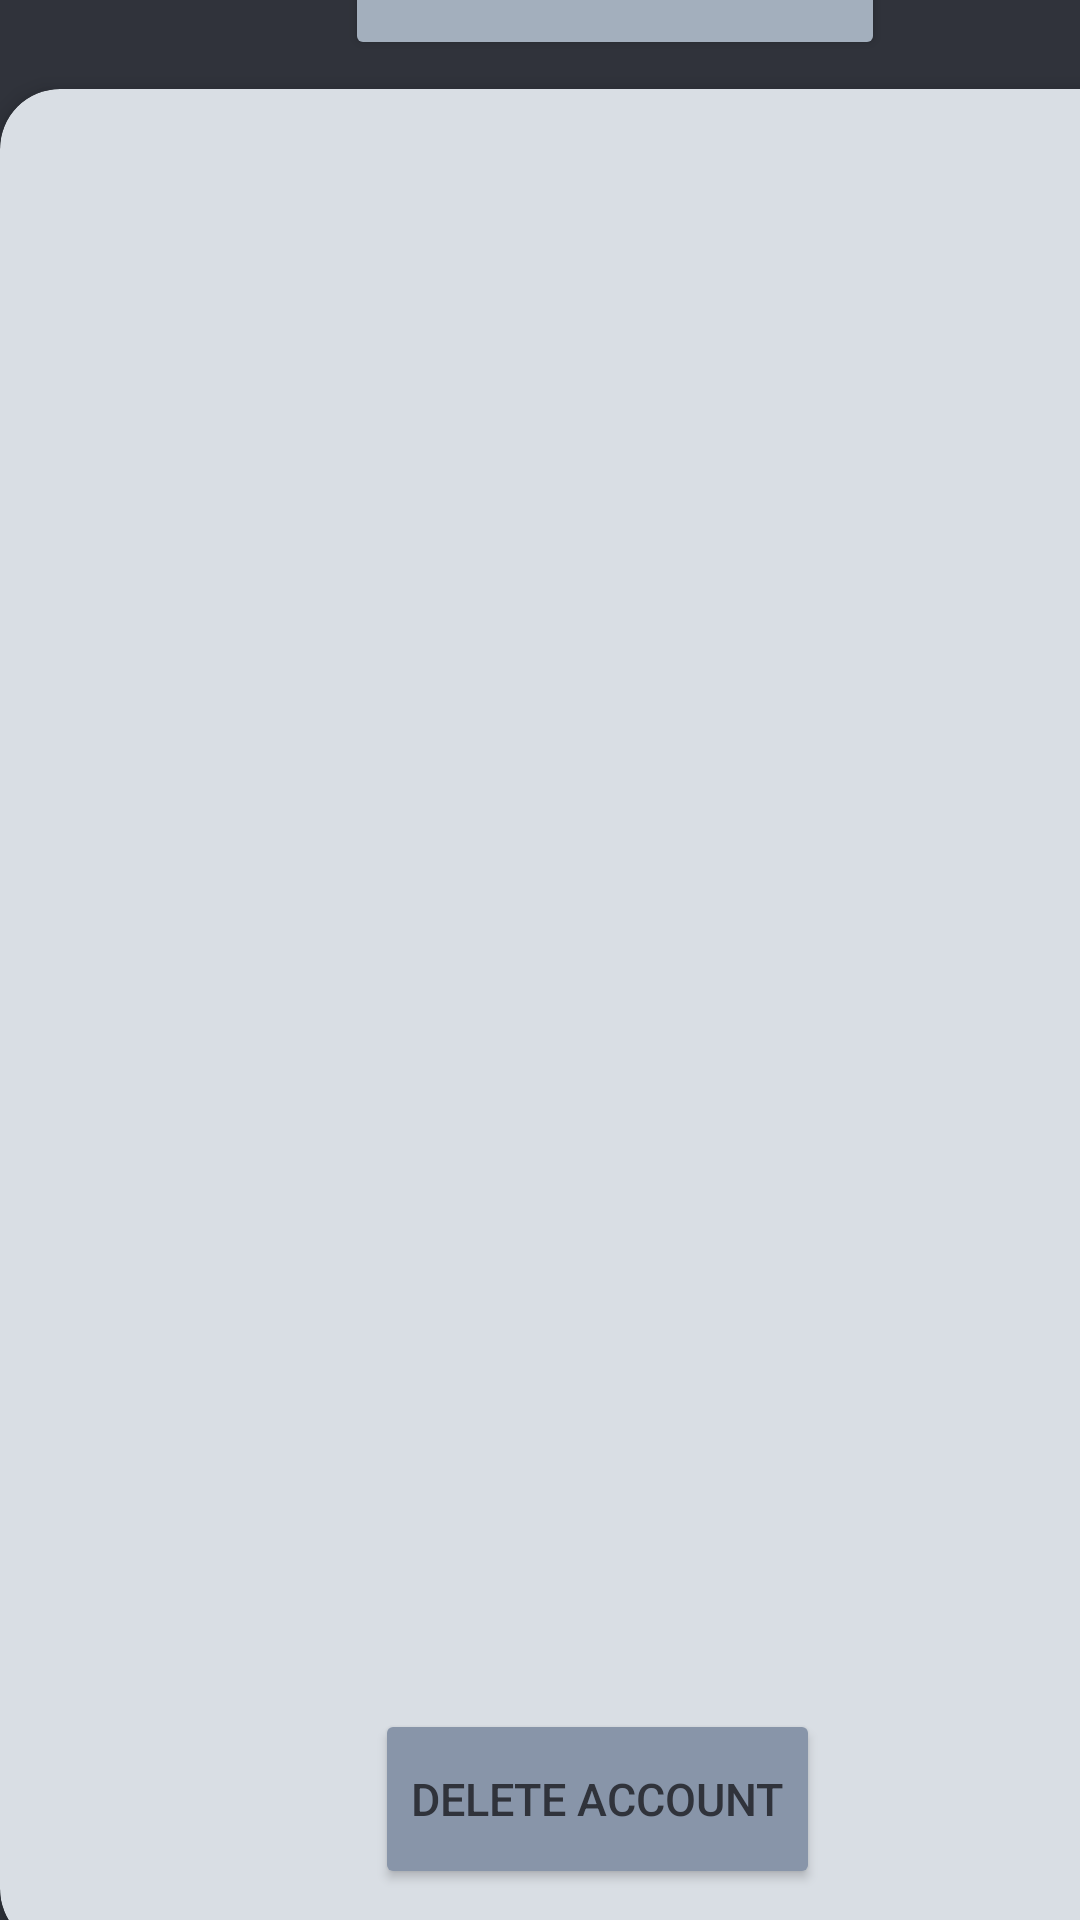

Android layout source for this screen:
<!-- AndroidManifest.xml: application theme Theme.AnonymousMe -->
<!-- res/layout/activity_user_profile.xml -->
<?xml version="1.0" encoding="utf-8"?>
<androidx.constraintlayout.widget.ConstraintLayout xmlns:android="http://schemas.android.com/apk/res/android"
    xmlns:app="http://schemas.android.com/apk/res-auto"
    xmlns:tools="http://schemas.android.com/tools"
    android:layout_width="match_parent"
    android:layout_height="match_parent"
    android:background="#30333B"
    tools:context=".Home">

    <TextView
        android:id="@+id/TopPicks"
        android:layout_width="wrap_content"
        android:layout_height="wrap_content"
        android:layout_marginStart="25dp"
        android:layout_marginTop="35dp"
        android:alpha=".5"
        android:text="Anonymous Me"
        android:textColor="#bfc7d1"
        android:textSize="20dp"
        app:layout_constraintStart_toStartOf="parent"
        app:layout_constraintTop_toTopOf="parent" />

    <TextView
        android:id="@+id/myToolbar_tittle"
        android:layout_width="wrap_content"
        android:layout_height="wrap_content"
        android:layout_marginTop="65dp"
        android:layout_marginLeft="25dp"
        android:text="Profile"
        android:textColor="@color/white"
        android:textSize="25dp"
        android:textStyle="bold"
        app:layout_constraintStart_toStartOf="parent"
        app:layout_constraintTop_toTopOf="parent" />

    <ImageButton
        android:id="@+id/myToolbar_catagory"
        android:layout_width="35dp"
        android:layout_height="35dp"
        android:layout_marginStart="304dp"
        android:layout_marginTop="40dp"
        android:background="@drawable/img_5"
        app:layout_constraintStart_toStartOf="parent"
        app:layout_constraintTop_toTopOf="parent" />

    <ImageButton
        android:id="@+id/logoutbtn"
        android:layout_width="35dp"
        android:layout_height="35dp"
        android:layout_marginStart="11dp"
        android:layout_marginTop="40dp"
        android:background="@drawable/img_8"
        app:layout_constraintStart_toEndOf="@+id/myToolbar_catagory"
        app:layout_constraintTop_toTopOf="parent" />

    <TextView
        android:id="@+id/usernameTextView"
        android:layout_width="324dp"
        android:layout_height="64dp"
        android:layout_marginStart="43dp"
        android:layout_marginTop="20dp"
        android:textAlignment="center"
        android:textColor="@color/white"
        android:textSize="25dp"
        app:layout_constraintStart_toStartOf="parent"
        app:layout_constraintTop_toBottomOf="@+id/myToolbar_tittle" />

    <Button
        android:id="@+id/editProfile"
        android:layout_width="180dp"
        android:layout_height="55dp"
        android:layout_marginStart="115dp"
        android:layout_marginBottom="10dp"
        android:backgroundTint="#A3AFBD"
        android:text="Edit Name"
        android:textColor="#2f3039"
        android:textSize="15dp"
        app:layout_constraintBottom_toTopOf="@+id/cardView"
        app:layout_constraintStart_toStartOf="parent" />

    <androidx.cardview.widget.CardView
        android:id="@+id/cardView"
        android:layout_width="418dp"
        android:layout_height="620dp"
        android:layout_marginBottom="-10dp"
        android:backgroundTint="#d9dee4"
        app:cardCornerRadius="20dp"
        app:cardElevation="4dp"
        app:layout_constraintBottom_toBottomOf="parent"
        app:layout_constraintStart_toStartOf="parent">



        <androidx.recyclerview.widget.RecyclerView
            android:id="@+id/recyclerView"
            android:layout_width="390dp"
            android:layout_height="480dp"
            android:layout_marginLeft="12dp"
            android:layout_marginTop="50dp" />

        <Button
            android:id="@+id/DltAccountBtn"
            android:layout_width="wrap_content"
            android:layout_height="60dp"
            android:layout_marginLeft="125dp"
            android:layout_marginTop="540dp"
            android:backgroundTint="#8895a9"
            android:text="Delete Account"
            android:textColor="#30333b"
            android:textSize="15dp" />

    </androidx.cardview.widget.CardView>

</androidx.constraintlayout.widget.ConstraintLayout>
<!-- resources referenced by this layout -->
<resources>
  <color name="white">#FFFFFFFF</color>
  <!-- drawable img_5: png bitmap (drawable, 2597 bytes) -->
  <!-- drawable img_8: png bitmap (drawable, 2553 bytes) -->
  <style name="Theme.AnonymousMe" parent="Theme.MaterialComponents.DayNight.DarkActionBar">
          
          <item name="colorPrimary">@color/purple_500</item>
          <item name="colorPrimaryVariant">@color/purple_700</item>
          <item name="colorOnPrimary">@color/white</item>
          
          <item name="colorSecondary">@color/teal_200</item>
          <item name="colorSecondaryVariant">@color/teal_700</item>
          <item name="colorOnSecondary">@color/black</item>
          
          <item name="android:statusBarColor">?attr/colorPrimaryVariant</item>
          
      </style>
  <color name="purple_500">#FF6200EE</color>
  <color name="purple_700">#FF3700B3</color>
  <color name="teal_200">#FF03DAC5</color>
  <color name="teal_700">#FF018786</color>
  <color name="black">#FF000000</color>
</resources>
